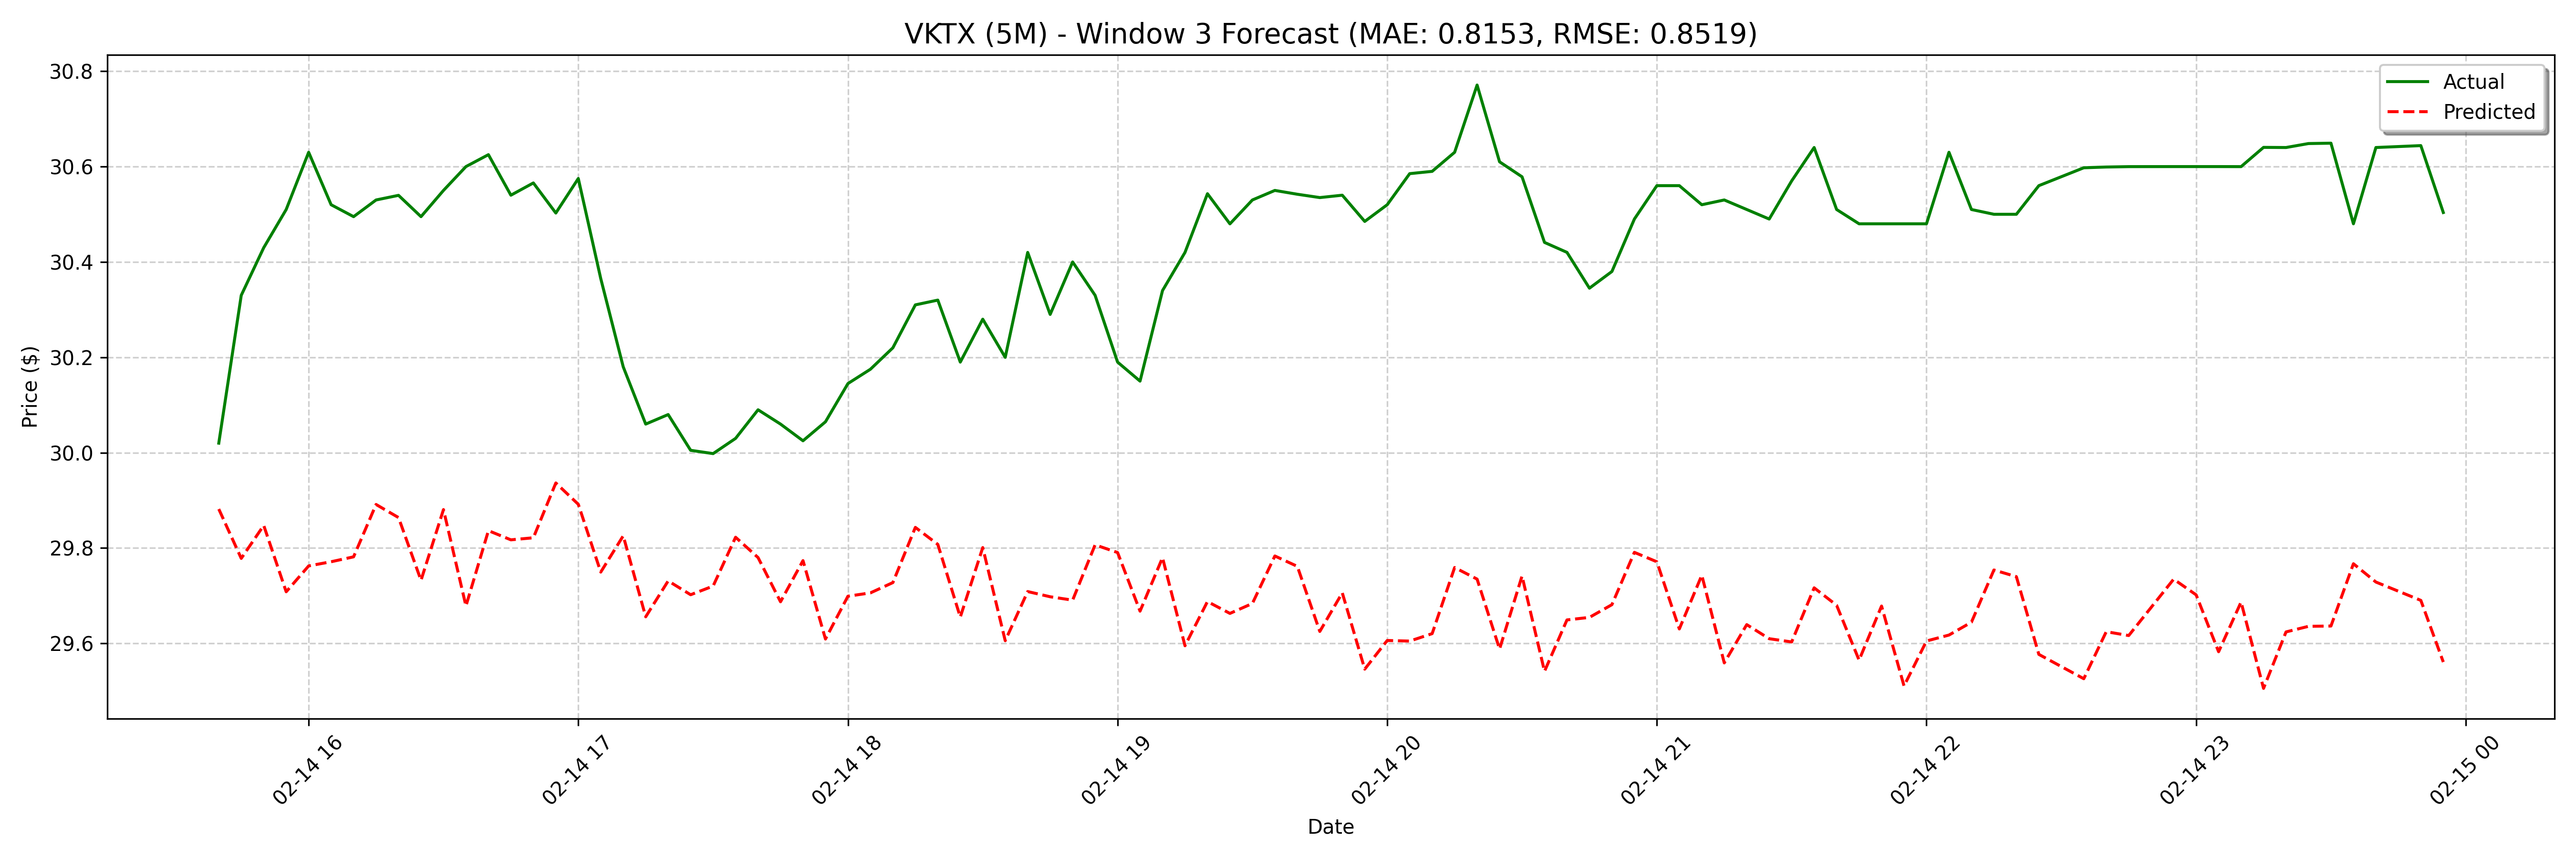

The file beside this chart, header and first rows:
date, actual, forecast
2025-02-14 15:40:00, 30.02, 29.88
2025-02-14 15:45:00, 30.33, 29.78
2025-02-14 15:50:00, 30.43, 29.85
2025-02-14 15:55:00, 30.51, 29.71
2025-02-14 16:00:00, 30.63, 29.76
2025-02-14 16:05:00, 30.52, 29.77
2025-02-14 16:10:00, 30.5, 29.78
2025-02-14 16:15:00, 30.53, 29.89
2025-02-14 16:20:00, 30.54, 29.86
2025-02-14 16:25:00, 30.5, 29.73
2025-02-14 16:30:00, 30.55, 29.88
2025-02-14 16:35:00, 30.6, 29.68
2025-02-14 16:40:00, 30.62, 29.84
2025-02-14 16:45:00, 30.54, 29.82
2025-02-14 16:50:00, 30.57, 29.82
2025-02-14 16:55:00, 30.5, 29.94
2025-02-14 17:00:00, 30.58, 29.89
2025-02-14 17:05:00, 30.36, 29.75
2025-02-14 17:10:00, 30.18, 29.83
2025-02-14 17:15:00, 30.06, 29.66
2025-02-14 17:20:00, 30.08, 29.73
2025-02-14 17:25:00, 30, 29.7
2025-02-14 17:30:00, 30, 29.72
2025-02-14 17:35:00, 30.03, 29.82
2025-02-14 17:40:00, 30.09, 29.78
2025-02-14 17:45:00, 30.06, 29.69
2025-02-14 17:50:00, 30.02, 29.77
2025-02-14 17:55:00, 30.06, 29.61
2025-02-14 18:00:00, 30.15, 29.7
2025-02-14 18:05:00, 30.17, 29.71
2025-02-14 18:10:00, 30.22, 29.73
2025-02-14 18:15:00, 30.31, 29.84
2025-02-14 18:20:00, 30.32, 29.81
2025-02-14 18:25:00, 30.19, 29.66
2025-02-14 18:30:00, 30.28, 29.8
2025-02-14 18:35:00, 30.2, 29.61
2025-02-14 18:40:00, 30.42, 29.71
2025-02-14 18:45:00, 30.29, 29.7
2025-02-14 18:50:00, 30.4, 29.69
2025-02-14 18:55:00, 30.33, 29.81
2025-02-14 19:00:00, 30.19, 29.79
2025-02-14 19:05:00, 30.15, 29.67
2025-02-14 19:10:00, 30.34, 29.78
2025-02-14 19:15:00, 30.42, 29.6
2025-02-14 19:20:00, 30.54, 29.69
2025-02-14 19:25:00, 30.48, 29.66
2025-02-14 19:30:00, 30.53, 29.68
2025-02-14 19:35:00, 30.55, 29.78
2025-02-14 19:40:00, 30.54, 29.76
2025-02-14 19:45:00, 30.53, 29.63
2025-02-14 19:50:00, 30.54, 29.71
2025-02-14 19:55:00, 30.49, 29.55
2025-02-14 20:00:00, 30.52, 29.61
2025-02-14 20:05:00, 30.59, 29.6
2025-02-14 20:10:00, 30.59, 29.62
2025-02-14 20:15:00, 30.63, 29.76
2025-02-14 20:20:00, 30.77, 29.73
2025-02-14 20:25:00, 30.61, 29.59
2025-02-14 20:30:00, 30.58, 29.74
2025-02-14 20:35:00, 30.44, 29.54
... 68 more rows
